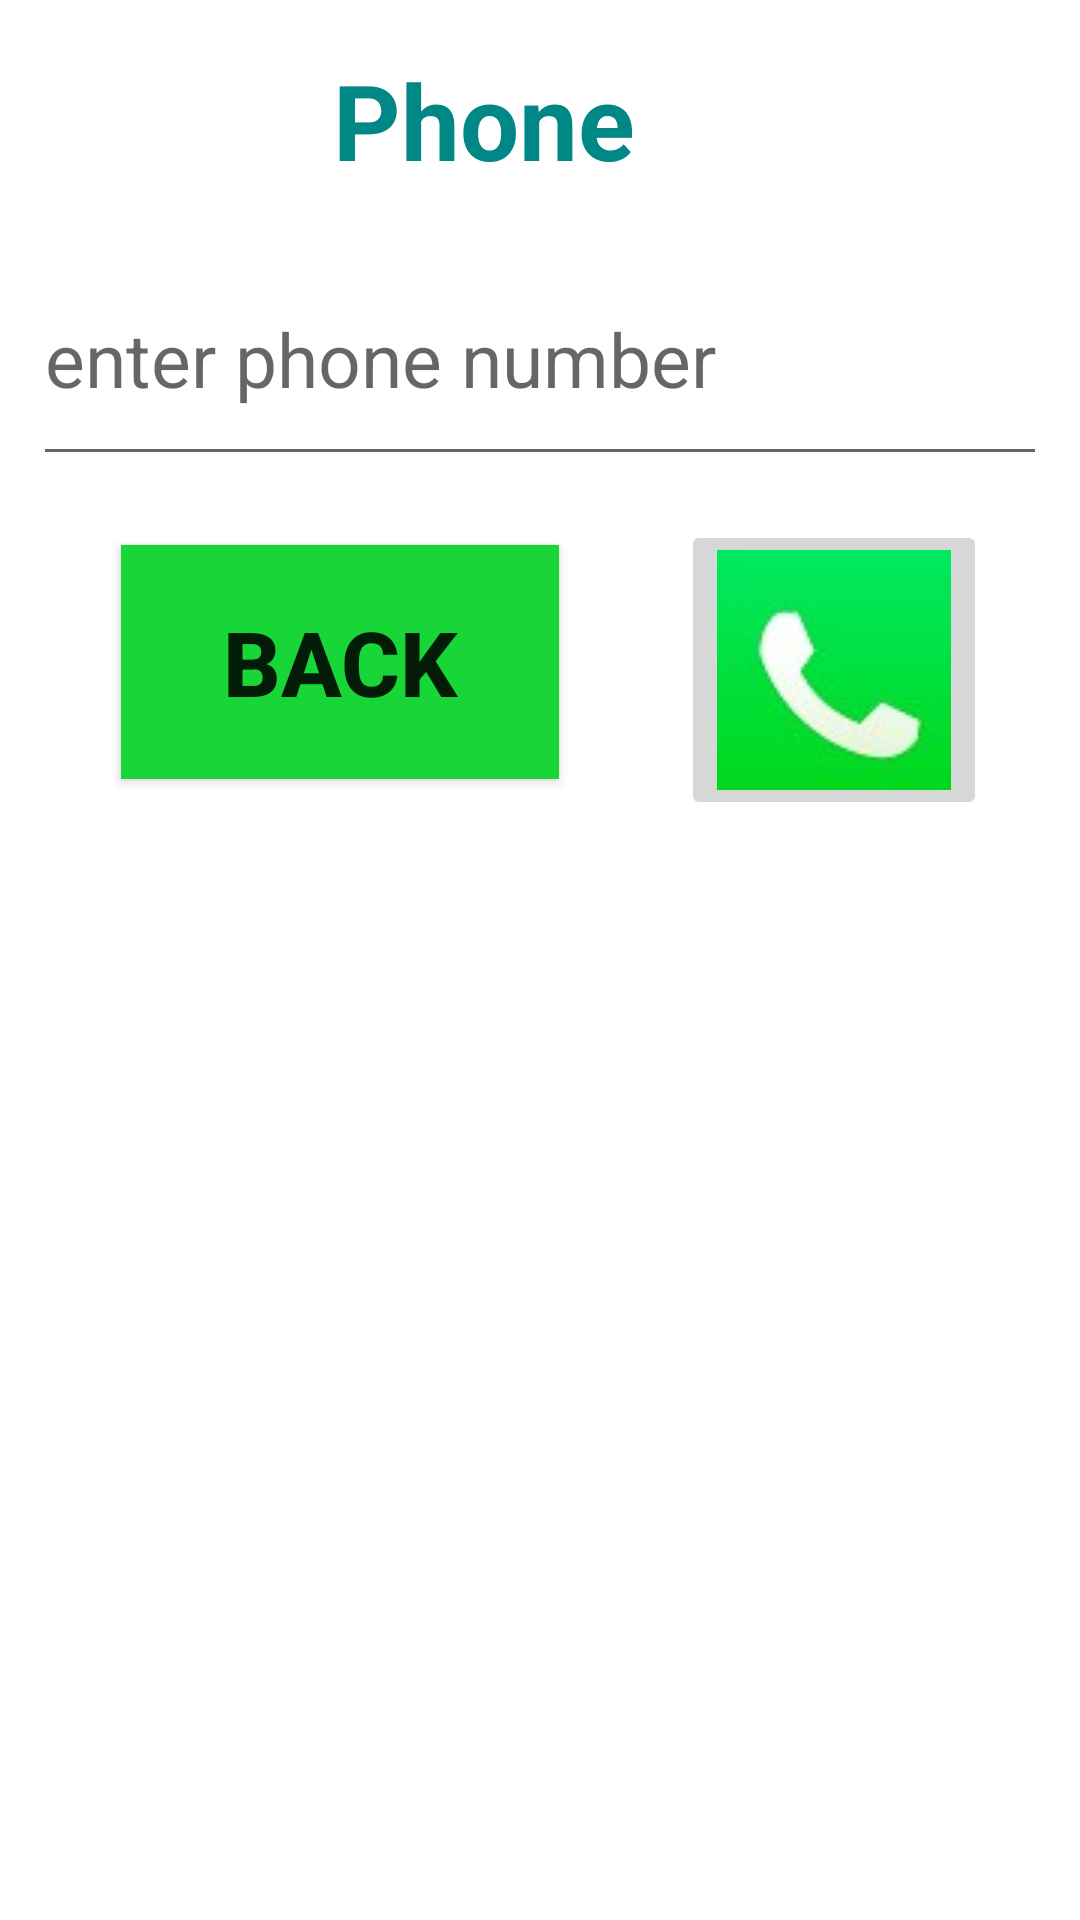

Write the Android layout XML for this screen, with the resource values it uses.
<!-- AndroidManifest.xml: application theme Theme.Netcamp_App_Project -->
<!-- res/layout/activity_phone_call.xml -->
<?xml version="1.0" encoding="utf-8"?>
<androidx.constraintlayout.widget.ConstraintLayout xmlns:android="http://schemas.android.com/apk/res/android"
    xmlns:app="http://schemas.android.com/apk/res-auto"
    xmlns:tools="http://schemas.android.com/tools"
    android:layout_width="match_parent"
    android:layout_height="match_parent"
    tools:context=".PhoneCall">

    <EditText
        android:id="@+id/PhoneCallEditText"
        android:layout_width="338dp"
        android:layout_height="81dp"
        android:ems="10"
        android:inputType="phone"
        android:hint="enter phone number"
        android:textSize="25dp"
        android:textColor="@color/black"
        app:layout_constraintBottom_toBottomOf="parent"
        app:layout_constraintEnd_toEndOf="parent"
        app:layout_constraintHorizontal_bias="0.493"
        app:layout_constraintStart_toStartOf="parent"
        app:layout_constraintTop_toTopOf="parent"
        app:layout_constraintVertical_bias="0.139" />

    <ImageButton
        android:id="@+id/phonebutton"
        android:layout_width="wrap_content"
        android:layout_height="wrap_content"
        app:layout_constraintBottom_toBottomOf="parent"
        app:layout_constraintEnd_toEndOf="parent"
        app:layout_constraintHorizontal_bias="0.88"
        app:layout_constraintStart_toStartOf="parent"
        app:layout_constraintTop_toTopOf="parent"
        app:layout_constraintVertical_bias="0.321"
        app:srcCompat="@drawable/phone" />

    <TextView
        android:id="@+id/textView7"
        android:layout_width="196dp"
        android:layout_height="48dp"
        android:text="Phone "
        android:textAlignment="center"
        android:textColor="@color/teal_700"
        android:textSize="35dp"
        android:textStyle="bold"
        app:layout_constraintBottom_toBottomOf="parent"
        app:layout_constraintEnd_toEndOf="parent"
        app:layout_constraintHorizontal_bias="0.413"
        app:layout_constraintStart_toStartOf="parent"
        app:layout_constraintTop_toTopOf="parent"
        app:layout_constraintVertical_bias="0.028" />

    <Button
        android:id="@+id/phoneBack"
        android:layout_width="146dp"
        android:layout_height="78dp"
        android:background="#19D638"
        android:backgroundTint="#19D638"
        android:text="BACK"
        android:textAlignment="center"
        android:textSize="30dp"
        android:textStyle="bold"
        app:backgroundTint="#19D638"
        app:layout_constraintBottom_toBottomOf="parent"
        app:layout_constraintEnd_toEndOf="parent"
        app:layout_constraintHorizontal_bias="0.189"
        app:layout_constraintStart_toStartOf="parent"
        app:layout_constraintTop_toTopOf="parent"
        app:layout_constraintVertical_bias="0.323" />
</androidx.constraintlayout.widget.ConstraintLayout>
<!-- resources referenced by this layout -->
<resources>
  <!-- drawable phone: jpg bitmap (drawable, 2033 bytes) -->
  <style name="Theme.Netcamp_App_Project" parent="Theme.MaterialComponents.DayNight.DarkActionBar">
          
          <item name="colorPrimary">@color/black</item>
          <item name="colorPrimaryVariant">@color/black</item>
          <item name="colorOnPrimary">@color/white</item>
          
          <item name="colorSecondary">@color/teal_200</item>
          <item name="colorSecondaryVariant">@color/teal_700</item>
          <item name="colorOnSecondary">@color/black</item>
          
          <item name="android:statusBarColor" tools:targetApi="l">?attr/colorPrimaryVariant</item>
          
      </style>
  <!-- not gathered from this repository: default colours our renderer supplied (Android Studio template values) -->
  <color name="teal_200">#FF03DAC5</color>
  <color name="teal_700">#FF018786</color>
  <color name="black">#FF000000</color>
  <color name="white">#FFFFFFFF</color>
</resources>
